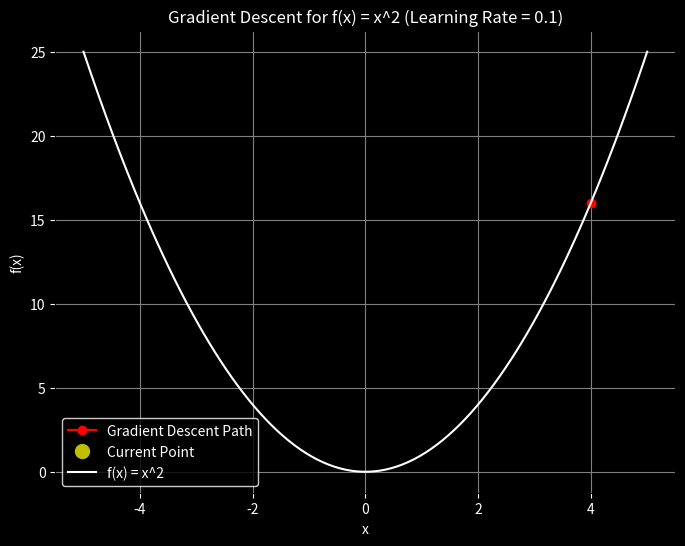

Write Python code to recreate this figure. (Note: this script raises an exception after producing the figure.)
import numpy as np
import matplotlib.pyplot as plt
from matplotlib.animation import FuncAnimation

# Define the function f(x) = x^2
def f(x):
    return x**2

# Define the derivative of f(x), f'(x) = 2x
def df(x):
    return 2*x

# Gradient descent algorithm
def gradient_descent(starting_x, learning_rate, num_iterations):
    x = starting_x
    x_history = [x]

    for _ in range(num_iterations):
        gradient = df(x)
        x = x - learning_rate * gradient
        x_history.append(x)

    return x_history

# Parameters
starting_x = 4.0  # Starting point
learning_rate = 0.1  # Step size
num_iterations = 20  # Number of iterations

# Run gradient descent
x_history = gradient_descent(starting_x, learning_rate, num_iterations)

# Generate points for plotting f(x) = x^2
x_values = np.linspace(-5, 5, 100)
y_values = f(x_values)

# Set up the plot
fig, ax = plt.subplots(figsize=(8, 6), facecolor='black')
ax.set_facecolor('black')
line, = ax.plot([], [], 'ro-', label='Gradient Descent Path')
point, = ax.plot([], [], 'yo', markersize=10, label='Current Point')
ax.plot(x_values, y_values, 'w-', label='f(x) = x^2')
ax.set_title(f'Gradient Descent for f(x) = x^2 (Learning Rate = {learning_rate})', color='white')
ax.set_xlabel('x', color='white')
ax.set_ylabel('f(x)', color='white')
ax.grid(True, color='gray')
ax.legend(facecolor='black', edgecolor='white', labelcolor='white')
ax.tick_params(axis='x', colors='white')
ax.tick_params(axis='y', colors='white')

# Initialization function for animation
def init():
    line.set_data([], [])
    point.set_data([], [])
    return line, point,

# Animation update function
def update(frame):
    x_data = x_history[:frame+1]
    y_data = [f(x) for x in x_data]
    line.set_data(x_data, y_data)
    point.set_data(x_history[frame], f(x_history[frame]))
    return line, point,

# Create animation
ani = FuncAnimation(fig, update, frames=len(x_history), init_func=init, blit=True, interval=750)

# To display the animation within a compatible environment (like Jupyter Notebook)
plt.show()

# If you still want to save a static image of the final state:
ani.save('gradient_descent_final.png')